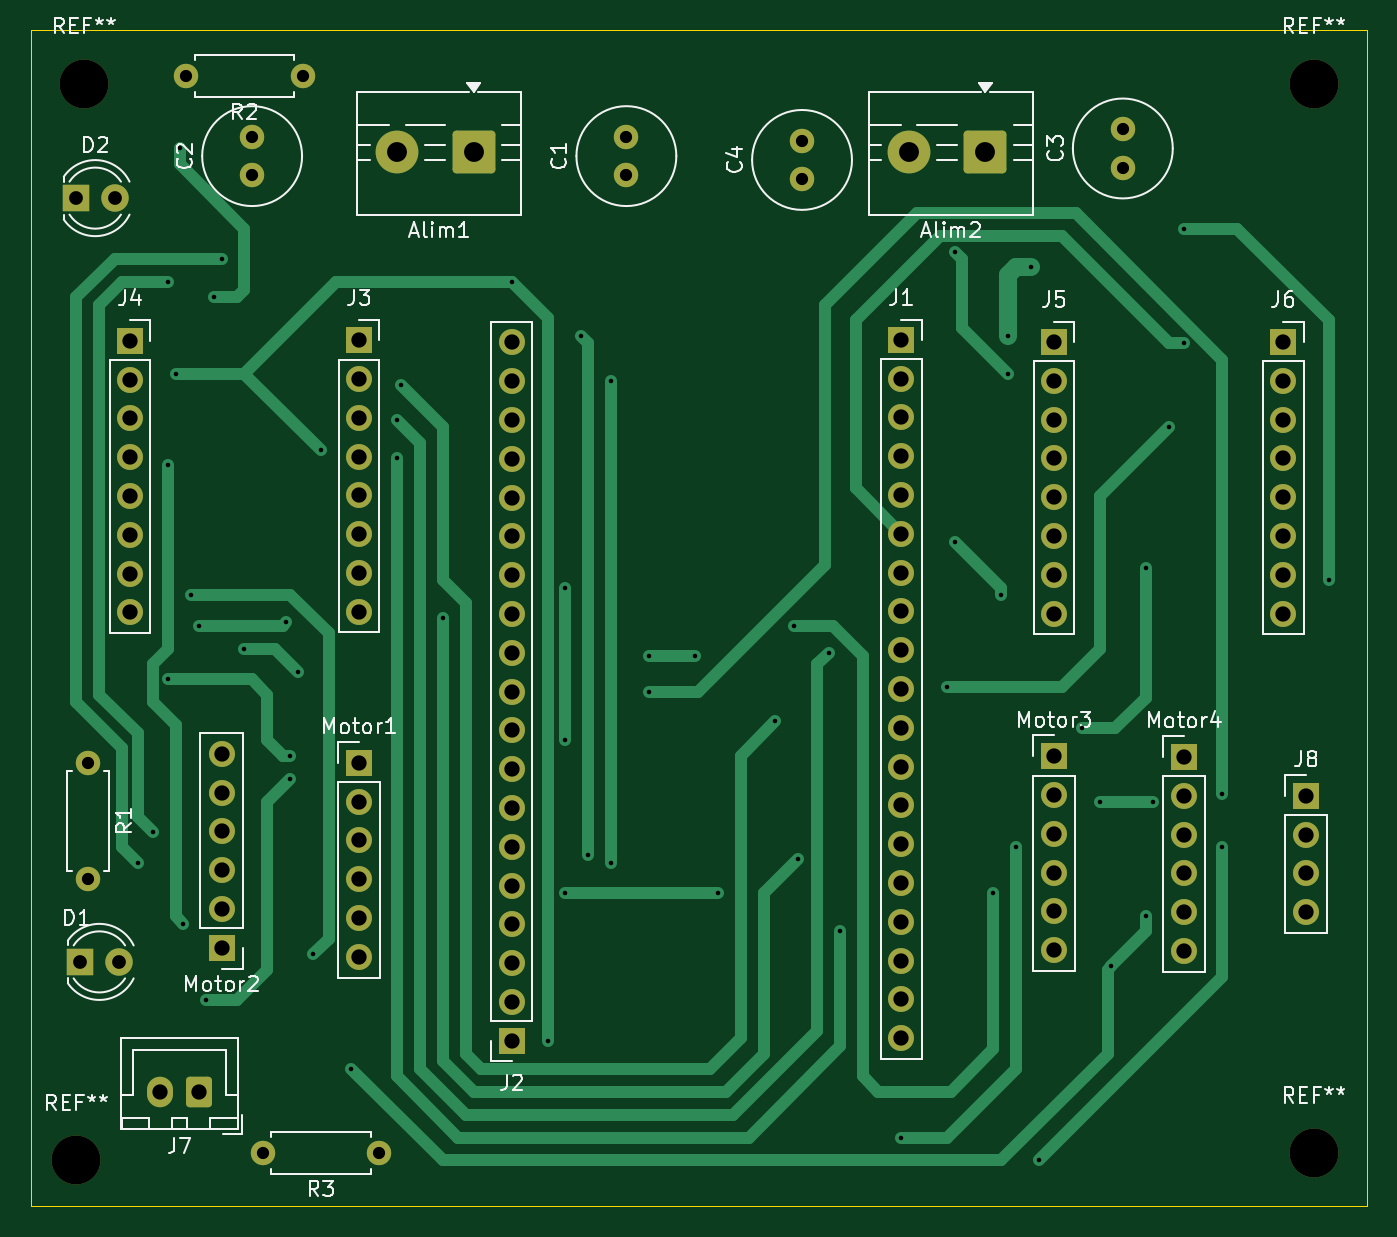
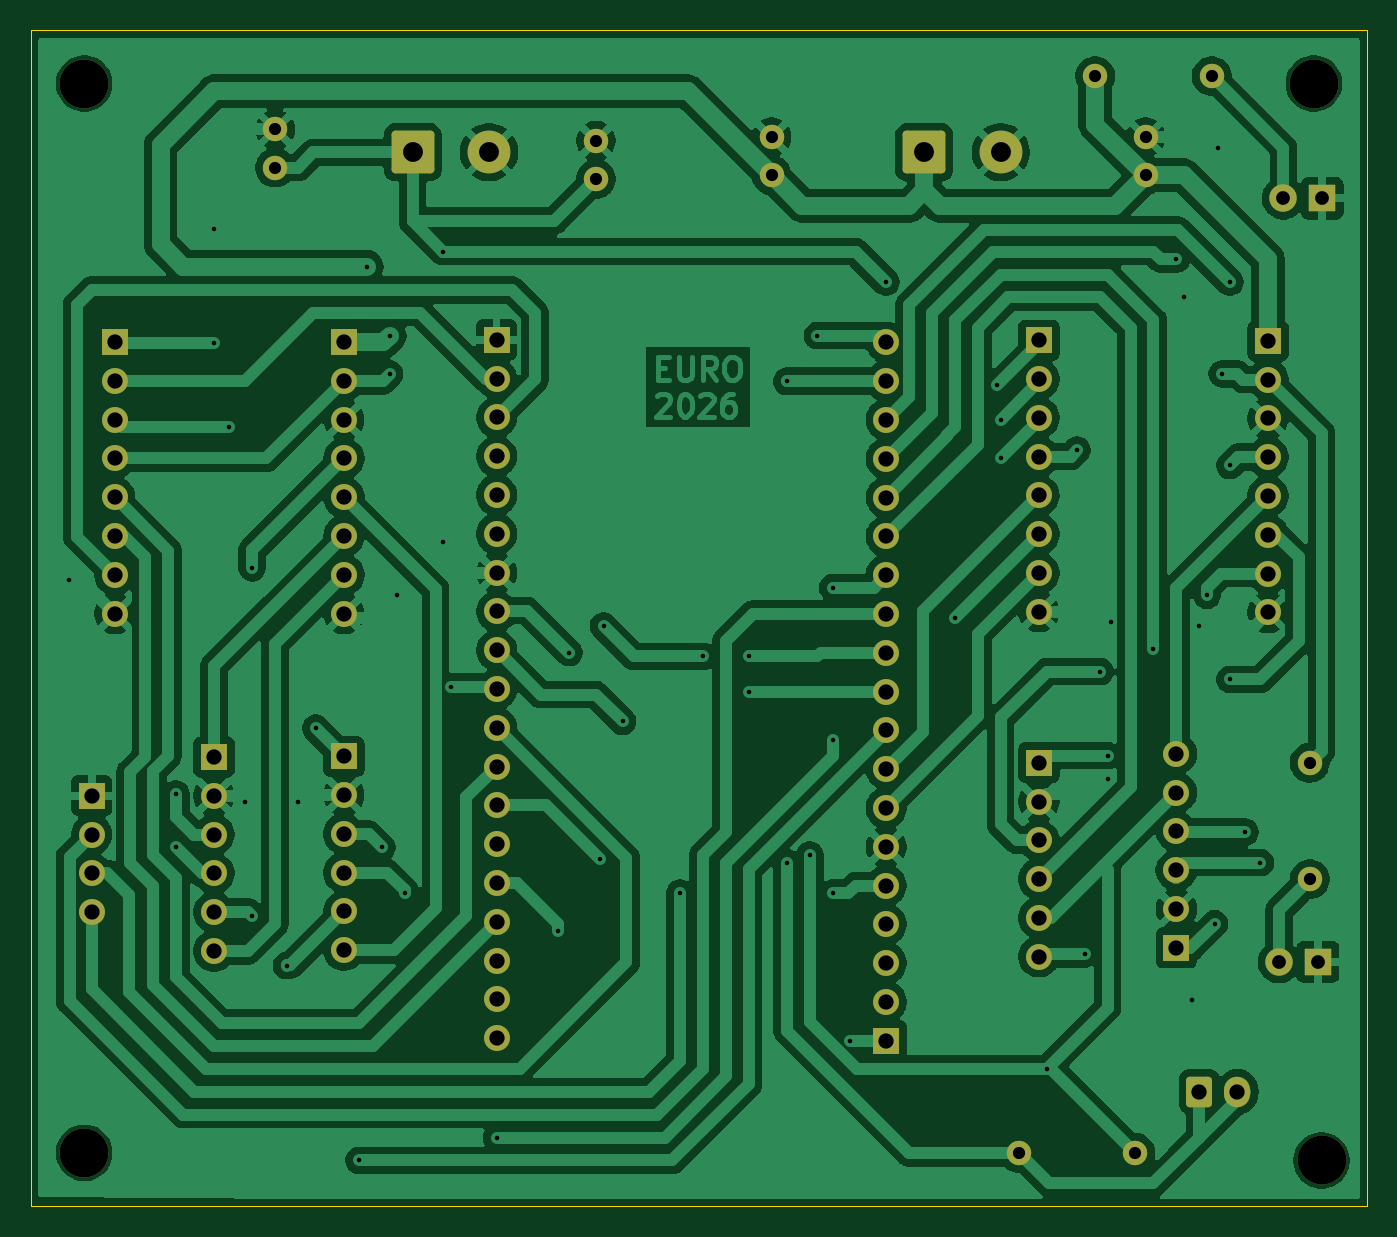
Circuit board: 11 layer files. Board 87.5 x 77.0 mm.
- bottom_copper: ESP motors 2.0-B_Cu.gbl (200587 bytes)
- bottom_mask: ESP motors 2.0-B_Mask.gbs (5322 bytes)
- paste: ESP motors 2.0-B_Paste.gbp (457 bytes)
- bottom_silk: ESP motors 2.0-B_Silkscreen.gbo (458 bytes)
- outline: ESP motors 2.0-Edge_Cuts.gm1 (611 bytes)
- top_copper: ESP motors 2.0-F_Cu.gtl (18583 bytes)
- top_mask: ESP motors 2.0-F_Mask.gts (5322 bytes)
- paste: ESP motors 2.0-F_Paste.gtp (457 bytes)
- top_silk: ESP motors 2.0-F_Silkscreen.gto (46164 bytes)
- drill: ESP motors 2.0-NPTH.drl (385 bytes)
- drill: ESP motors 2.0-PTH.drl (3169 bytes)

=== bottom_copper: ESP motors 2.0-B_Cu.gbl (200587 bytes, source omitted) ===
=== bottom_mask: ESP motors 2.0-B_Mask.gbs (5322 bytes, source omitted) ===
=== paste: ESP motors 2.0-B_Paste.gbp ===
%TF.GenerationSoftware,KiCad,Pcbnew,9.0.4*%
%TF.CreationDate,2025-12-28T21:15:45+01:00*%
%TF.ProjectId,ESP motors 2.0,45535020-6d6f-4746-9f72-7320322e302e,rev?*%
%TF.SameCoordinates,Original*%
%TF.FileFunction,Paste,Bot*%
%TF.FilePolarity,Positive*%
%FSLAX46Y46*%
G04 Gerber Fmt 4.6, Leading zero omitted, Abs format (unit mm)*
G04 Created by KiCad (PCBNEW 9.0.4) date 2025-12-28 21:15:45*
%MOMM*%
%LPD*%
G01*
G04 APERTURE LIST*
G04 APERTURE END LIST*
M02*

=== bottom_silk: ESP motors 2.0-B_Silkscreen.gbo ===
%TF.GenerationSoftware,KiCad,Pcbnew,9.0.4*%
%TF.CreationDate,2025-12-28T21:15:45+01:00*%
%TF.ProjectId,ESP motors 2.0,45535020-6d6f-4746-9f72-7320322e302e,rev?*%
%TF.SameCoordinates,Original*%
%TF.FileFunction,Legend,Bot*%
%TF.FilePolarity,Positive*%
%FSLAX46Y46*%
G04 Gerber Fmt 4.6, Leading zero omitted, Abs format (unit mm)*
G04 Created by KiCad (PCBNEW 9.0.4) date 2025-12-28 21:15:45*
%MOMM*%
%LPD*%
G01*
G04 APERTURE LIST*
G04 APERTURE END LIST*
M02*

=== outline: ESP motors 2.0-Edge_Cuts.gm1 ===
%TF.GenerationSoftware,KiCad,Pcbnew,9.0.4*%
%TF.CreationDate,2025-12-28T21:15:45+01:00*%
%TF.ProjectId,ESP motors 2.0,45535020-6d6f-4746-9f72-7320322e302e,rev?*%
%TF.SameCoordinates,Original*%
%TF.FileFunction,Profile,NP*%
%FSLAX46Y46*%
G04 Gerber Fmt 4.6, Leading zero omitted, Abs format (unit mm)*
G04 Created by KiCad (PCBNEW 9.0.4) date 2025-12-28 21:15:45*
%MOMM*%
%LPD*%
G01*
G04 APERTURE LIST*
%TA.AperFunction,Profile*%
%ADD10C,0.050000*%
%TD*%
G04 APERTURE END LIST*
D10*
X89000000Y-56500000D02*
X176500000Y-56500000D01*
X176500000Y-133500000D01*
X89000000Y-133500000D01*
X89000000Y-56500000D01*
M02*

=== top_copper: ESP motors 2.0-F_Cu.gtl (18583 bytes, source omitted) ===
=== top_mask: ESP motors 2.0-F_Mask.gts ===
%TF.GenerationSoftware,KiCad,Pcbnew,9.0.4*%
%TF.CreationDate,2025-12-28T21:15:45+01:00*%
%TF.ProjectId,ESP motors 2.0,45535020-6d6f-4746-9f72-7320322e302e,rev?*%
%TF.SameCoordinates,Original*%
%TF.FileFunction,Soldermask,Top*%
%TF.FilePolarity,Negative*%
%FSLAX46Y46*%
G04 Gerber Fmt 4.6, Leading zero omitted, Abs format (unit mm)*
G04 Created by KiCad (PCBNEW 9.0.4) date 2025-12-28 21:15:45*
%MOMM*%
%LPD*%
G01*
G04 APERTURE LIST*
G04 Aperture macros list*
%AMRoundRect*
0 Rectangle with rounded corners*
0 $1 Rounding radius*
0 $2 $3 $4 $5 $6 $7 $8 $9 X,Y pos of 4 corners*
0 Add a 4 corners polygon primitive as box body*
4,1,4,$2,$3,$4,$5,$6,$7,$8,$9,$2,$3,0*
0 Add four circle primitives for the rounded corners*
1,1,$1+$1,$2,$3*
1,1,$1+$1,$4,$5*
1,1,$1+$1,$6,$7*
1,1,$1+$1,$8,$9*
0 Add four rect primitives between the rounded corners*
20,1,$1+$1,$2,$3,$4,$5,0*
20,1,$1+$1,$4,$5,$6,$7,0*
20,1,$1+$1,$6,$7,$8,$9,0*
20,1,$1+$1,$8,$9,$2,$3,0*%
G04 Aperture macros list end*
%ADD10C,1.600000*%
%ADD11RoundRect,0.250001X1.149999X1.149999X-1.149999X1.149999X-1.149999X-1.149999X1.149999X-1.149999X0*%
%ADD12C,2.800000*%
%ADD13R,1.800000X1.800000*%
%ADD14C,1.800000*%
%ADD15C,3.200000*%
%ADD16R,1.700000X1.700000*%
%ADD17C,1.700000*%
%ADD18RoundRect,0.250000X0.600000X0.750000X-0.600000X0.750000X-0.600000X-0.750000X0.600000X-0.750000X0*%
%ADD19O,1.700000X2.000000*%
G04 APERTURE END LIST*
D10*
%TO.C,C1*%
X128000000Y-66000000D03*
X128000000Y-63500000D03*
%TD*%
D11*
%TO.C,Alim1*%
X118000000Y-64500000D03*
D12*
X113000000Y-64500000D03*
%TD*%
D13*
%TO.C,D1*%
X92230000Y-117500000D03*
D14*
X94770000Y-117500000D03*
%TD*%
D15*
%TO.C,REF\u002A\u002A*%
X173000000Y-60000000D03*
%TD*%
D10*
%TO.C,R1*%
X92770000Y-104460000D03*
X92770000Y-112080000D03*
%TD*%
%TO.C,R3*%
X111810000Y-130000000D03*
X104190000Y-130000000D03*
%TD*%
D11*
%TO.C,Alim2*%
X151500000Y-64500000D03*
D12*
X146500000Y-64500000D03*
%TD*%
D16*
%TO.C,Motor4*%
X164500000Y-104080000D03*
D17*
X164500000Y-106620000D03*
X164500000Y-109160000D03*
X164500000Y-111700000D03*
X164500000Y-114240000D03*
X164500000Y-116780000D03*
%TD*%
D18*
%TO.C,J7*%
X100000000Y-126000000D03*
D19*
X97500000Y-126000000D03*
%TD*%
D16*
%TO.C,J3*%
X110500000Y-76800000D03*
D17*
X110500000Y-79340000D03*
X110500000Y-81880000D03*
X110500000Y-84420000D03*
X110500000Y-86960000D03*
X110500000Y-89500000D03*
X110500000Y-92040000D03*
X110500000Y-94580000D03*
%TD*%
D15*
%TO.C,REF\u002A\u002A*%
X173000000Y-130000000D03*
%TD*%
D10*
%TO.C,R2*%
X106810000Y-59500000D03*
X99190000Y-59500000D03*
%TD*%
D16*
%TO.C,J1*%
X146000000Y-76780000D03*
D17*
X146000000Y-79320000D03*
X146000000Y-81860000D03*
X146000000Y-84400000D03*
X146000000Y-86940000D03*
X146000000Y-89480000D03*
X146000000Y-92020000D03*
X146000000Y-94560000D03*
X146000000Y-97100000D03*
X146000000Y-99640000D03*
X146000000Y-102180000D03*
X146000000Y-104720000D03*
X146000000Y-107260000D03*
X146000000Y-109800000D03*
X146000000Y-112340000D03*
X146000000Y-114880000D03*
X146000000Y-117420000D03*
X146000000Y-119960000D03*
X146000000Y-122500000D03*
%TD*%
D16*
%TO.C,J2*%
X120500000Y-122660000D03*
D17*
X120500000Y-120120000D03*
X120500000Y-117580000D03*
X120500000Y-115040000D03*
X120500000Y-112500000D03*
X120500000Y-109960000D03*
X120500000Y-107420000D03*
X120500000Y-104880000D03*
X120500000Y-102340000D03*
X120500000Y-99800000D03*
X120500000Y-97260000D03*
X120500000Y-94720000D03*
X120500000Y-92180000D03*
X120500000Y-89640000D03*
X120500000Y-87100000D03*
X120500000Y-84560000D03*
X120500000Y-82020000D03*
X120500000Y-79480000D03*
X120500000Y-76940000D03*
%TD*%
D15*
%TO.C,REF\u002A\u002A*%
X92000000Y-130500000D03*
%TD*%
%TO.C,REF\u002A\u002A*%
X92500000Y-60000000D03*
%TD*%
D10*
%TO.C,C2*%
X103500000Y-66000000D03*
X103500000Y-63500000D03*
%TD*%
D16*
%TO.C,J8*%
X172500000Y-106620000D03*
D17*
X172500000Y-109160000D03*
X172500000Y-111700000D03*
X172500000Y-114240000D03*
%TD*%
D10*
%TO.C,C4*%
X139500000Y-66250000D03*
X139500000Y-63750000D03*
%TD*%
D16*
%TO.C,Motor3*%
X156000000Y-104040000D03*
D17*
X156000000Y-106580000D03*
X156000000Y-109120000D03*
X156000000Y-111660000D03*
X156000000Y-114200000D03*
X156000000Y-116740000D03*
%TD*%
D16*
%TO.C,J4*%
X95500000Y-76840000D03*
D17*
X95500000Y-79380000D03*
X95500000Y-81920000D03*
X95500000Y-84460000D03*
X95500000Y-87000000D03*
X95500000Y-89540000D03*
X95500000Y-92080000D03*
X95500000Y-94620000D03*
%TD*%
D13*
%TO.C,D2*%
X91960000Y-67500000D03*
D14*
X94500000Y-67500000D03*
%TD*%
D10*
%TO.C,C3*%
X160500000Y-65500000D03*
X160500000Y-63000000D03*
%TD*%
D16*
%TO.C,J6*%
X171000000Y-76920000D03*
D17*
X171000000Y-79460000D03*
X171000000Y-82000000D03*
X171000000Y-84540000D03*
X171000000Y-87080000D03*
X171000000Y-89620000D03*
X171000000Y-92160000D03*
X171000000Y-94700000D03*
%TD*%
D16*
%TO.C,Motor2*%
X101500000Y-116580000D03*
D17*
X101500000Y-114040000D03*
X101500000Y-111500000D03*
X101500000Y-108960000D03*
X101500000Y-106420000D03*
X101500000Y-103880000D03*
%TD*%
D16*
%TO.C,Motor1*%
X110500000Y-104460000D03*
D17*
X110500000Y-107000000D03*
X110500000Y-109540000D03*
X110500000Y-112080000D03*
X110500000Y-114620000D03*
X110500000Y-117160000D03*
%TD*%
D16*
%TO.C,J5*%
X156000000Y-76920000D03*
D17*
X156000000Y-79460000D03*
X156000000Y-82000000D03*
X156000000Y-84540000D03*
X156000000Y-87080000D03*
X156000000Y-89620000D03*
X156000000Y-92160000D03*
X156000000Y-94700000D03*
%TD*%
M02*

=== paste: ESP motors 2.0-F_Paste.gtp ===
%TF.GenerationSoftware,KiCad,Pcbnew,9.0.4*%
%TF.CreationDate,2025-12-28T21:15:45+01:00*%
%TF.ProjectId,ESP motors 2.0,45535020-6d6f-4746-9f72-7320322e302e,rev?*%
%TF.SameCoordinates,Original*%
%TF.FileFunction,Paste,Top*%
%TF.FilePolarity,Positive*%
%FSLAX46Y46*%
G04 Gerber Fmt 4.6, Leading zero omitted, Abs format (unit mm)*
G04 Created by KiCad (PCBNEW 9.0.4) date 2025-12-28 21:15:45*
%MOMM*%
%LPD*%
G01*
G04 APERTURE LIST*
G04 APERTURE END LIST*
M02*

=== top_silk: ESP motors 2.0-F_Silkscreen.gto (46164 bytes, source omitted) ===
=== drill: ESP motors 2.0-NPTH.drl ===
M48
; DRILL file {KiCad 9.0.4} date 2025-12-28T21:15:40+0100
; FORMAT={-:-/ absolute / metric / decimal}
; #@! TF.CreationDate,2025-12-28T21:15:40+01:00
; #@! TF.GenerationSoftware,Kicad,Pcbnew,9.0.4
; #@! TF.FileFunction,NonPlated,1,2,NPTH
FMAT,2
METRIC
; #@! TA.AperFunction,NonPlated,NPTH,ComponentDrill
T1C3.200
%
G90
G05
T1
X92.0Y-130.5
X92.5Y-60.0
X173.0Y-60.0
X173.0Y-130.0
M30

=== drill: ESP motors 2.0-PTH.drl ===
M48
; DRILL file {KiCad 9.0.4} date 2025-12-28T21:15:40+0100
; FORMAT={-:-/ absolute / metric / decimal}
; #@! TF.CreationDate,2025-12-28T21:15:40+01:00
; #@! TF.GenerationSoftware,Kicad,Pcbnew,9.0.4
; #@! TF.FileFunction,Plated,1,2,PTH
FMAT,2
METRIC
; #@! TA.AperFunction,Plated,PTH,ViaDrill
T1C0.300
; #@! TA.AperFunction,Plated,PTH,ComponentDrill
T2C0.800
; #@! TA.AperFunction,Plated,PTH,ComponentDrill
T3C0.900
; #@! TA.AperFunction,Plated,PTH,ComponentDrill
T4C1.000
; #@! TA.AperFunction,Plated,PTH,ComponentDrill
T5C1.300
%
G90
G05
T1
X96.0Y-111.0
X97.0Y-109.0
X98.0Y-73.0
X98.0Y-85.0
X98.0Y-99.0
X98.5Y-79.0
X98.75Y-64.25
X99.0Y-115.0
X99.5Y-93.5
X100.0Y-95.5
X100.5Y-120.0
X101.0Y-74.0
X101.5Y-71.5
X103.0Y-97.0
X105.75Y-95.25
X106.0Y-104.0
X106.0Y-105.5
X106.5Y-98.5
X107.5Y-117.0
X108.0Y-84.0
X110.0Y-124.5
X113.0Y-82.0
X113.0Y-84.5
X113.25Y-79.75
X116.0Y-95.0
X120.5Y-73.0
X122.84Y-122.66
X124.0Y-93.0
X124.0Y-103.0
X124.0Y-113.0
X125.0Y-76.5
X125.5Y-110.5
X127.0Y-79.5
X127.0Y-111.0
X129.5Y-97.5
X129.5Y-99.8
X132.5Y-97.5
X134.0Y-113.0
X137.75Y-101.75
X139.0Y-95.5
X139.25Y-110.75
X141.25Y-97.25
X142.0Y-115.5
X146.0Y-129.0
X149.0Y-99.5
X149.5Y-71.0
X149.5Y-90.0
X152.0Y-113.0
X152.5Y-93.5
X153.0Y-76.5
X153.0Y-79.0
X153.5Y-110.0
X154.5Y-72.0
X155.0Y-130.5
X157.84Y-102.2
X159.0Y-107.0
X159.75Y-117.75
X162.0Y-91.7
X162.0Y-114.5
X162.5Y-107.0
X163.5Y-82.5
X164.5Y-69.5
X164.5Y-77.0
X167.0Y-106.5
X167.0Y-110.0
X174.0Y-92.5
T2
X92.77Y-104.46
X92.77Y-112.08
X99.19Y-59.5
X103.5Y-63.5
X103.5Y-66.0
X104.19Y-130.0
X106.81Y-59.5
X111.81Y-130.0
X128.0Y-63.5
X128.0Y-66.0
X139.5Y-63.75
X139.5Y-66.25
X160.5Y-63.0
X160.5Y-65.5
T3
X91.96Y-67.5
X92.23Y-117.5
X94.5Y-67.5
X94.77Y-117.5
T4
X95.5Y-76.84
X95.5Y-79.38
X95.5Y-81.92
X95.5Y-84.46
X95.5Y-87.0
X95.5Y-89.54
X95.5Y-92.08
X95.5Y-94.62
X97.5Y-126.0
X100.0Y-126.0
X101.5Y-103.88
X101.5Y-106.42
X101.5Y-108.96
X101.5Y-111.5
X101.5Y-114.04
X101.5Y-116.58
X110.5Y-76.8
X110.5Y-79.34
X110.5Y-81.88
X110.5Y-84.42
X110.5Y-86.96
X110.5Y-89.5
X110.5Y-92.04
X110.5Y-94.58
X110.5Y-104.46
X110.5Y-107.0
X110.5Y-109.54
X110.5Y-112.08
X110.5Y-114.62
X110.5Y-117.16
X120.5Y-76.94
X120.5Y-79.48
X120.5Y-82.02
X120.5Y-84.56
X120.5Y-87.1
X120.5Y-89.64
X120.5Y-92.18
X120.5Y-94.72
X120.5Y-97.26
X120.5Y-99.8
X120.5Y-102.34
X120.5Y-104.88
X120.5Y-107.42
X120.5Y-109.96
X120.5Y-112.5
X120.5Y-115.04
X120.5Y-117.58
X120.5Y-120.12
X120.5Y-122.66
X146.0Y-76.78
X146.0Y-79.32
X146.0Y-81.86
X146.0Y-84.4
X146.0Y-86.94
X146.0Y-89.48
X146.0Y-92.02
X146.0Y-94.56
X146.0Y-97.1
X146.0Y-99.64
X146.0Y-102.18
X146.0Y-104.72
X146.0Y-107.26
X146.0Y-109.8
X146.0Y-112.34
X146.0Y-114.88
X146.0Y-117.42
X146.0Y-119.96
X146.0Y-122.5
X156.0Y-76.92
X156.0Y-79.46
X156.0Y-82.0
X156.0Y-84.54
X156.0Y-87.08
X156.0Y-89.62
X156.0Y-92.16
X156.0Y-94.7
X156.0Y-104.04
X156.0Y-106.58
X156.0Y-109.12
X156.0Y-111.66
X156.0Y-114.2
X156.0Y-116.74
X164.5Y-104.08
X164.5Y-106.62
X164.5Y-109.16
X164.5Y-111.7
X164.5Y-114.24
X164.5Y-116.78
X171.0Y-76.92
X171.0Y-79.46
X171.0Y-82.0
X171.0Y-84.54
X171.0Y-87.08
X171.0Y-89.62
X171.0Y-92.16
X171.0Y-94.7
X172.5Y-106.62
X172.5Y-109.16
X172.5Y-111.7
X172.5Y-114.24
T5
X113.0Y-64.5
X118.0Y-64.5
X146.5Y-64.5
X151.5Y-64.5
M30
